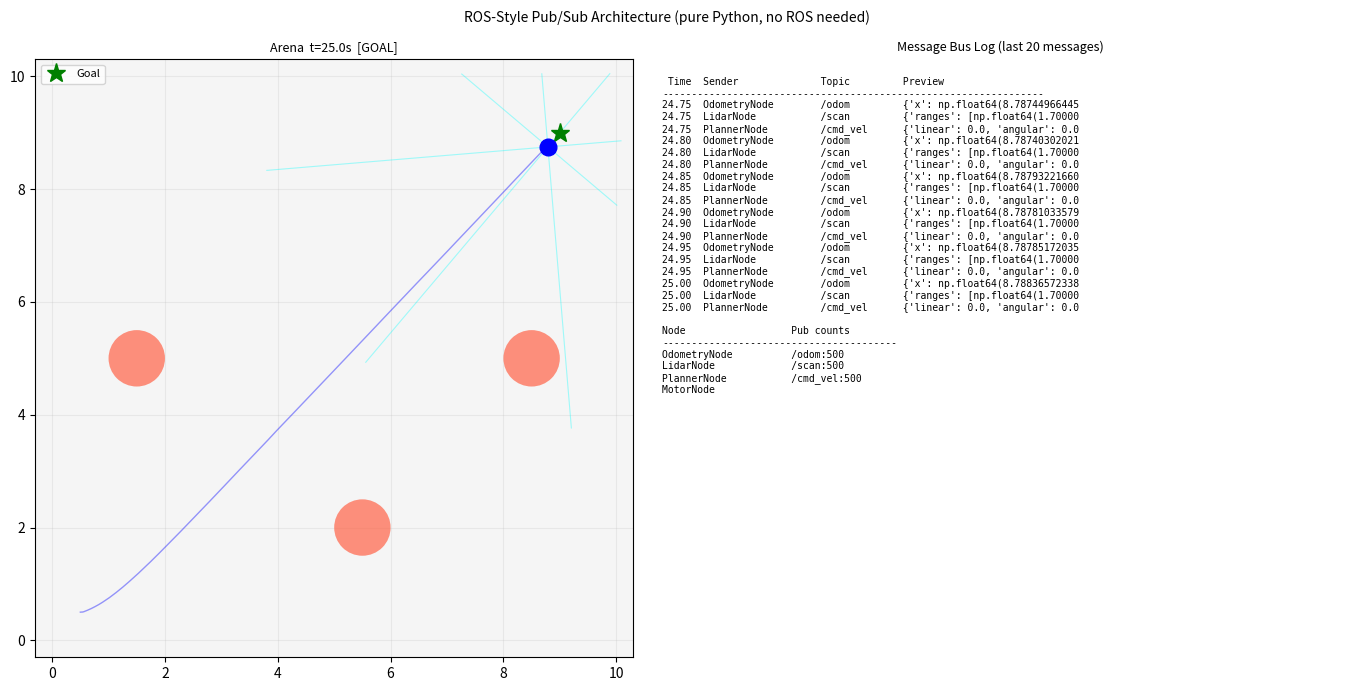

This figure's Python source:
"""
ROS-Style Publish/Subscribe Architecture (Pure Python)
=======================================================
REAL TOOL THIS MODELS:
  ROS (Robot Operating System) and ROS 2 -- the de-facto standard middleware
  for writing robot software.  A ROS system is a graph of "nodes" (processes)
  that exchange typed "messages" over named "topics" using a publish/subscribe
  model.  ROS 2 uses DDS (Data Distribution Service) as its transport layer,
  giving it automatic node discovery, quality-of-service settings, and
  cross-machine/cross-language communication.

WHAT THIS SCRIPT DOES (the honest, working version):
  Implements the core pub-sub pattern in pure Python -- no ROS installation
  needed -- with a synchronous single-process message bus:
    - MessageBus: a broker that routes published messages to subscribers
    - Node base class: create_publisher() and create_subscription() methods
    - Four derived nodes mimicking a real ROS robot system:
        OdometryNode  -- publishes /odom (simulated robot pose)
        LidarNode     -- publishes /scan (8 simulated range readings)
        PlannerNode   -- subscribes /odom + /scan; publishes /cmd_vel
        MotorNode     -- subscribes /cmd_vel; updates simulated robot state
  The planner uses a simple proportional heading controller to steer the
  robot from start to goal.  A live animation shows the robot moving in
  the 2D world while a message-traffic panel logs each published message.

WHAT REAL ROS/ROS2 ADDS (beyond this script):
  - Full typed message system (msg files compiled to language-specific structs)
  - ROS master (ROS 1) or DDS peer discovery (ROS 2) for cross-process comms
  - Launch files (.launch.py) for starting/configuring multi-node systems
  - Parameter server, TF (transform tree), service calls, actions (not topics)
  - Cross-language support (C++, Python, Rust, Java)
  - Cross-machine networking (robots, PCs, cloud)
  - Visualization: RViz, rqt_graph (shows the pub-sub graph live)
  To learn real ROS: ros.org (free) -- runs on Ubuntu/WSL2 with standard hardware.

THIS SCRIPT RUNS ON: any Python 3.9+ environment with numpy + matplotlib.
No ROS installation, no GPU, no special hardware needed. CPU-only, ~60 MB RAM.

Output: ROBOTICS/ADVANCED_NVIDIA_ROS/outputs/ros_pubsub.png
"""

import os, collections, math
import numpy as np
import matplotlib
INTERACTIVE = matplotlib.get_backend().lower() != 'agg'
import matplotlib.pyplot as plt
import matplotlib.patches as patches

os.makedirs("ROBOTICS/ADVANCED_NVIDIA_ROS/outputs", exist_ok=True)
rng = np.random.default_rng(7)

# ─── MESSAGE BUS (the "ROS master / DDS" equivalent) ─────────────────────────
class MessageBus:
    """Central broker routing published messages to all subscribers of a topic."""
    def __init__(self):
        self._subs = collections.defaultdict(list)   # topic -> [callbacks]
        self._msg_log = []                            # (time, sender, topic, preview)
        self._time = 0.0

    def publish(self, topic, msg, sender_name="?"):
        preview = str(msg)[:55]
        self._msg_log.append((self._time, sender_name, topic, preview))
        for cb in self._subs[topic]:
            cb(msg)

    def subscribe(self, topic, callback):
        self._subs[topic].append(callback)

    def tick(self, dt):
        self._time += dt

    @property
    def time(self):
        return self._time

# Global bus (in a real ROS system this is the DDS domain)
BUS = MessageBus()

# ─── NODE BASE CLASS ──────────────────────────────────────────────────────────
class Node:
    def __init__(self, name):
        self.name = name
        self._pub_counts = collections.defaultdict(int)

    def create_publisher(self, topic):
        def publish(msg):
            self._pub_counts[topic] += 1
            BUS.publish(topic, msg, self.name)
        return publish

    def create_subscription(self, topic, callback):
        BUS.subscribe(topic, callback)

    def step(self):  # override in subclasses
        pass

# ─── SIMULATED ROBOT WORLD ────────────────────────────────────────────────────
ARENA  = 10.0
GOAL   = np.array([9.0, 9.0])
# Obstacles placed beside the diagonal so the heading controller can reach the goal
OBSTACLES = [(1.5,5.0,0.5), (5.5,2.0,0.5), (8.5,5.0,0.5)]

def scan_from_pose(x, y, theta, n_beams=8, max_r=5.0):
    """Simulated lidar: 8 rays, return distances to nearest obstacle/wall."""
    readings = []
    for i in range(n_beams):
        angle = theta + i * (2*math.pi / n_beams)
        dx, dy = math.cos(angle), math.sin(angle)
        dist = max_r
        for r_step in np.arange(0.1, max_r, 0.1):
            sx = x + dx*r_step; sy = y + dy*r_step
            if not (0 <= sx <= ARENA and 0 <= sy <= ARENA):
                dist = r_step; break
            for ox, oy, or_ in OBSTACLES:
                if math.hypot(sx-ox, sy-oy) < or_:
                    dist = r_step; break
            else:
                continue
            break
        readings.append(dist)
    return readings

# ─── NODES ────────────────────────────────────────────────────────────────────
class OdometryNode(Node):
    """Publishes robot pose as /odom messages."""
    def __init__(self, robot_state):
        super().__init__("OdometryNode")
        self._state  = robot_state
        self._pub    = self.create_publisher("/odom")

    def step(self):
        self._pub({'x': self._state['x'], 'y': self._state['y'],
                   'theta': self._state['theta']})

class LidarNode(Node):
    """Publishes simulated 8-beam scan as /scan messages."""
    def __init__(self, robot_state):
        super().__init__("LidarNode")
        self._state = robot_state
        self._pub   = self.create_publisher("/scan")

    def step(self):
        ranges = scan_from_pose(self._state['x'], self._state['y'],
                                self._state['theta'])
        self._pub({'ranges': ranges})

class PlannerNode(Node):
    """Subscribes /odom + /scan; publishes proportional heading controller /cmd_vel."""
    def __init__(self):
        super().__init__("PlannerNode")
        self._pub   = self.create_publisher("/cmd_vel")
        self._pose  = {'x': 0.5, 'y': 0.5, 'theta': 0.0}
        self._scan  = {'ranges': [5.0]*8}
        self.create_subscription("/odom",  self._on_odom)
        self.create_subscription("/scan",  self._on_scan)

    def _on_odom(self, msg):
        self._pose = msg

    def _on_scan(self, msg):
        self._scan = msg

    def step(self):
        x, y, theta = self._pose['x'], self._pose['y'], self._pose['theta']
        goal_angle   = math.atan2(GOAL[1]-y, GOAL[0]-x)
        head_err     = ((goal_angle - theta) + math.pi) % (2*math.pi) - math.pi
        dist_to_goal = math.hypot(GOAL[0]-x, GOAL[1]-y)

        ranges = self._scan['ranges']
        front  = min(ranges[0], ranges[1], ranges[7])
        left   = min(ranges[2], ranges[3])
        right  = min(ranges[5], ranges[6])

        if front < 1.2 and dist_to_goal > 0.4:
            # Reactive avoidance: turn toward side with more open space
            angular_v = 2.5 if left >= right else -2.5
            linear_v  = 0.4
        else:
            linear_v  = 1.5 if dist_to_goal > 0.4 else 0.0
            angular_v = 2.5 * head_err

        self._pub({'linear': linear_v, 'angular': angular_v})

class MotorNode(Node):
    """Subscribes /cmd_vel; integrates differential-drive kinematics."""
    def __init__(self, robot_state, dt):
        super().__init__("MotorNode")
        self._state  = robot_state
        self._dt     = dt
        self._cmd    = {'linear': 0.0, 'angular': 0.0}
        self.create_subscription("/cmd_vel", self._on_cmd)

    def _on_cmd(self, msg):
        self._cmd = msg

    def step(self):
        v = self._cmd['linear']; w = self._cmd['angular']
        s = self._state
        noise = rng.normal(0, 0.01, 2)
        s['x']     = np.clip(s['x'] + (v*math.cos(s['theta'])+noise[0])*self._dt,
                             0, ARENA)
        s['y']     = np.clip(s['y'] + (v*math.sin(s['theta'])+noise[1])*self._dt,
                             0, ARENA)
        s['theta'] += w * self._dt
        s['theta']  = ((s['theta']+math.pi) % (2*math.pi)) - math.pi

# ─── SIMULATION LOOP ─────────────────────────────────────────────────────────
print("ROS-Style Pub/Sub Architecture Demo")
print("=" * 45)

DT       = 0.05
N_STEPS  = 500
DRAW_N   = 5

robot_state = {'x': 0.5, 'y': 0.5, 'theta': 0.0}
odom_node   = OdometryNode(robot_state)
lidar_node  = LidarNode(robot_state)
plan_node   = PlannerNode()
motor_node  = MotorNode(robot_state, DT)

path = [(robot_state['x'], robot_state['y'])]

fig, (ax, ax2) = plt.subplots(1, 2, figsize=(14, 7))
fig.suptitle("ROS-Style Pub/Sub Architecture (pure Python, no ROS needed)", fontsize=10)
if INTERACTIVE:
    plt.ion()

def draw(step):
    ax.clear();  ax2.clear()
    ax.set_xlim(-0.3, ARENA+0.3);  ax.set_ylim(-0.3, ARENA+0.3)
    ax.set_aspect('equal');         ax.set_facecolor('#f5f5f5')
    done = math.hypot(robot_state['x']-GOAL[0], robot_state['y']-GOAL[1]) < 0.4
    ax.set_title(f"Arena  t={BUS.time:.1f}s  {'[GOAL]' if done else ''}", fontsize=9)
    for ox, oy, or_ in OBSTACLES:
        ax.add_patch(patches.Circle((ox,oy), or_, facecolor='tomato', alpha=0.7, zorder=2))
    pts = np.array(path)
    ax.plot(pts[:,0], pts[:,1], 'b-', alpha=0.4, lw=1, zorder=3)
    ax.plot(*GOAL, 'g*', ms=14, zorder=5, label='Goal')
    ax.plot(robot_state['x'], robot_state['y'], 'bo', ms=12, zorder=6)
    # Lidar beams
    ranges = scan_from_pose(robot_state['x'], robot_state['y'], robot_state['theta'])
    for i, r in enumerate(ranges):
        angle = robot_state['theta'] + i * (2*math.pi/8)
        ex = robot_state['x'] + math.cos(angle)*r
        ey = robot_state['y'] + math.sin(angle)*r
        ax.plot([robot_state['x'], ex], [robot_state['y'], ey],
                '-', color='cyan', alpha=0.35, lw=0.8, zorder=4)
    ax.legend(fontsize=8);  ax.grid(alpha=0.2)

    # Message log panel
    ax2.axis('off')
    ax2.set_title("Message Bus Log (last 20 messages)", fontsize=9)
    header = f"{'Time':>5}  {'Sender':<18}  {'Topic':<12}  Preview"
    rows   = [header, "-"*65]
    for t, sender, topic, preview in BUS._msg_log[-18:]:
        rows.append(f"{t:5.2f}  {sender:<18}  {topic:<12}  {preview[:30]}")
    # Node stats
    rows.append("")
    rows.append(f"{'Node':<20}  Pub counts")
    rows.append("-"*40)
    for node in [odom_node, lidar_node, plan_node, motor_node]:
        counts = "  ".join(f"{t}:{c}" for t,c in node._pub_counts.items())
        rows.append(f"{node.name:<20}  {counts}")
    ax2.text(0.02, 0.97, "\n".join(rows), transform=ax2.transAxes,
             fontsize=7, fontfamily='monospace', va='top')
    plt.tight_layout()

done = False
for step in range(N_STEPS):
    BUS.tick(DT)
    # ROS spin loop: each node's step() method publishes/receives messages
    odom_node.step()
    lidar_node.step()
    plan_node.step()
    motor_node.step()
    path.append((robot_state['x'], robot_state['y']))
    if math.hypot(robot_state['x']-GOAL[0], robot_state['y']-GOAL[1]) < 0.4:
        if not done:
            print(f"  t={BUS.time:.2f}s: Goal reached at step {step}")
            done = True
    if step % DRAW_N == 0:
        draw(step)
        if INTERACTIVE:
            plt.pause(0.03)

draw(step)
total_msgs = len(BUS._msg_log)
print(f"Simulation complete: {N_STEPS} steps, {total_msgs} messages exchanged")
print(f"Topics active: {list(BUS._subs.keys())}")

plt.savefig("ROBOTICS/ADVANCED_NVIDIA_ROS/outputs/ros_pubsub.png", dpi=90, bbox_inches='tight')
print("Saved: ROBOTICS/ADVANCED_NVIDIA_ROS/outputs/ros_pubsub.png")
if INTERACTIVE:
    plt.ioff();  plt.show()
plt.close()
